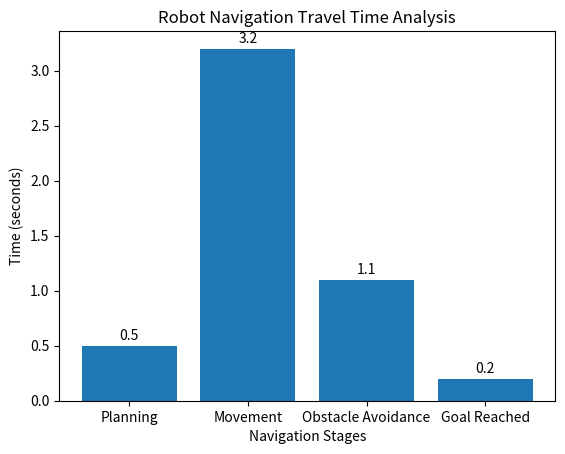

Python code for this plot:
import matplotlib.pyplot as plt

navigation_stages = ['Planning', 'Movement', 'Obstacle Avoidance', 'Goal Reached']
travel_times = [0.5,3.2,1.1,0.2]

plt.title("Robot Navigation Travel Time Analysis")
plt.bar(navigation_stages, travel_times)
plt.xlabel("Navigation Stages")
plt.ylabel("Time (seconds)")

for i, value in enumerate(travel_times):
    plt.text(i, value + 0.05, str(value), ha='center')

plt.show()
